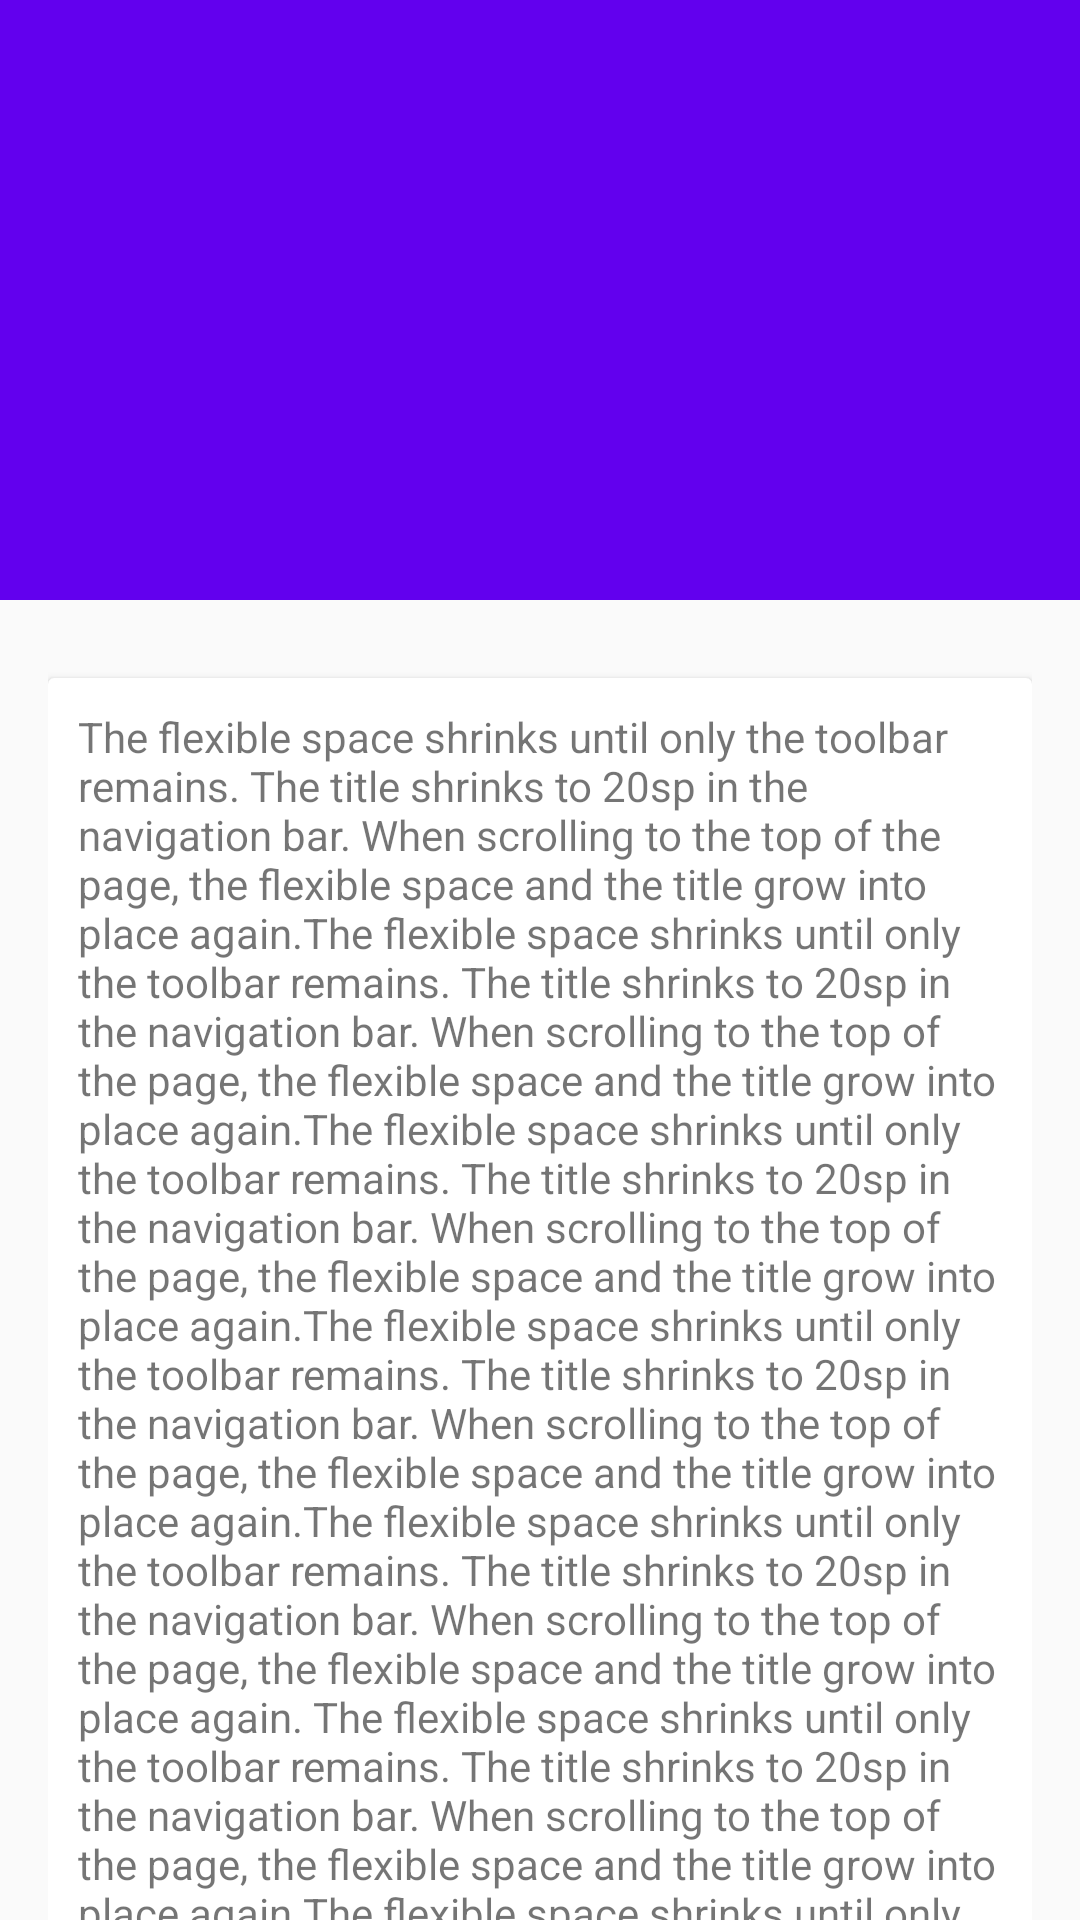

Produce the Android XML layout that renders to this screen, including the resource entries it uses.
<!-- AndroidManifest.xml: application theme AppTheme -->
<!-- res/layout/activity_appbar_flexible_space_scrolls.xml -->
<?xml version="1.0" encoding="utf-8"?>
<android.support.design.widget.CoordinatorLayout xmlns:android="http://schemas.android.com/apk/res/android"
    xmlns:app="http://schemas.android.com/apk/res-auto"
    android:id="@+id/activity_main"
    android:layout_width="match_parent"
    android:layout_height="match_parent"
    android:fitsSystemWindows="true"
    android:orientation="vertical">

    <android.support.design.widget.AppBarLayout
        android:layout_width="match_parent"
        android:layout_height="200dp"
        android:background="?attr/colorPrimary">

        <android.support.design.widget.CollapsingToolbarLayout
            android:layout_width="match_parent"
            android:layout_height="match_parent"
            app:contentScrim="?attr/colorPrimary"
            app:expandedTitleTextAppearance="@style/TextAppearance.AppCompat.Title"
            app:layout_scrollFlags="scroll|exitUntilCollapsed"
            app:titleEnabled="false">

            <android.support.v7.widget.Toolbar
                android:id="@+id/toolbar"
                android:layout_width="match_parent"
                android:layout_height="?attr/actionBarSize"
                app:layout_collapseMode="pin"
                app:popupTheme="@style/ThemeOverlay.AppCompat.Light"
                app:theme="@style/ToolBarStyle" />
        </android.support.design.widget.CollapsingToolbarLayout>
    </android.support.design.widget.AppBarLayout>

    <android.support.v4.widget.NestedScrollView
        android:layout_width="wrap_content"
        android:layout_height="match_parent"
        app:layout_behavior="@string/appbar_scrolling_view_behavior">

        <LinearLayout
            android:layout_width="match_parent"
            android:layout_height="wrap_content"
            android:orientation="vertical"
            android:padding="16dp">

            <android.support.v7.widget.CardView
                android:layout_width="match_parent"
                android:layout_height="wrap_content"
                android:layout_marginTop="10dp">

                <TextView
                    android:layout_width="match_parent"
                    android:layout_height="wrap_content"
                    android:padding="10dp"
                    android:text="@string/content" />
            </android.support.v7.widget.CardView>
        </LinearLayout>
    </android.support.v4.widget.NestedScrollView>
</android.support.design.widget.CoordinatorLayout>
<!-- resources referenced by this layout -->
<resources>
  <string name="content">The flexible space shrinks until only the toolbar remains. The title shrinks to 20sp in the navigation bar. When scrolling to the top of the page, the flexible space and the title grow into place again.The flexible space shrinks until only the toolbar remains. The title shrinks to 20sp in the navigation bar. When scrolling to the top of the page, the flexible space and the title grow into place again.The flexible space shrinks until only the toolbar remains. The title shrinks to 20sp in the navigation bar. When scrolling to the top of the page, the flexible space and the title grow into place again.The flexible space shrinks until only the toolbar remains. The title shrinks to 20sp in the navigation bar. When scrolling to the top of the page, the flexible space and the title grow into place again.The flexible space shrinks until only the toolbar remains. The title shrinks to 20sp in the navigation bar. When scrolling to the top of the page, the flexible space and the title grow into place again. The flexible space shrinks until only the toolbar remains. The title shrinks to 20sp in the navigation bar. When scrolling to the top of the page, the flexible space and the title grow into place again.The flexible space shrinks until only the toolbar remains. The title shrinks to 20sp in the navigation bar. When scrolling to the top of the page, the flexible space and the title grow into place again.The flexible space shrinks until only the toolbar remains. The title shrinks to 20sp in the navigation bar. When scrolling to the top of the page, the flexible space and the title grow into place again.The flexible space shrinks until only the toolbar remains. The title shrinks to 20sp in the navigation bar. When scrolling to the top of the page, the flexible space and the title grow into place again. The flexible space shrinks until only the toolbar remains. The title shrinks to 20sp in the navigation bar. When scrolling to the top of the page, the flexible space and the title grow into place again.The flexible space shrinks until only the toolbar remains. The title shrinks to 20sp in the navigation bar. When scrolling to the top of the page, the flexible space and the title grow into place again.The flexible space shrinks until only the toolbar remains. The title shrinks to 20sp in the navigation bar. When scrolling to the top of the page, the flexible space and the title grow into place again.The flexible space shrinks until only the toolbar remains. The title shrinks to 20sp in the navigation bar. When scrolling to the top of the page, the flexible space and the title grow into place again. The flexible space shrinks until only the toolbar remains. The title shrinks to 20sp in the navigation bar. When scrolling to the top of the page, the flexible space and the title grow into place again.The flexible space shrinks until only the toolbar remains. The title shrinks to 20sp in the navigation bar. When scrolling to the top of the page, the flexible space and the title grow into place again.The flexible space shrinks until only the toolbar remains. The title shrinks to 20sp in the navigation bar. When scrolling to the top of the page, the flexible space and the title grow into place again.</string>
  <style name="ToolBarStyle" parent="Theme.AppCompat">
          <item name="android:textColorPrimary">@android:color/white</item>
          <item name="android:textColorSecondary">@android:color/white</item>
          <item name="actionMenuTextColor">@android:color/white</item>
      </style>
  <style name="AppTheme" parent="Theme.AppCompat.Light.NoActionBar">
          
          <item name="colorPrimary">@color/colorPrimary</item>
          <item name="colorPrimaryDark">@color/colorPrimaryDark</item>
          <item name="colorAccent">@color/colorAccent</item>
      </style>
  <!-- not gathered from this repository: default colours our renderer supplied (Android Studio template values) -->
  <color name="colorPrimary">#FF6200EE</color>
  <color name="colorPrimaryDark">#FF3700B3</color>
  <color name="colorAccent">#FF03DAC5</color>
</resources>
